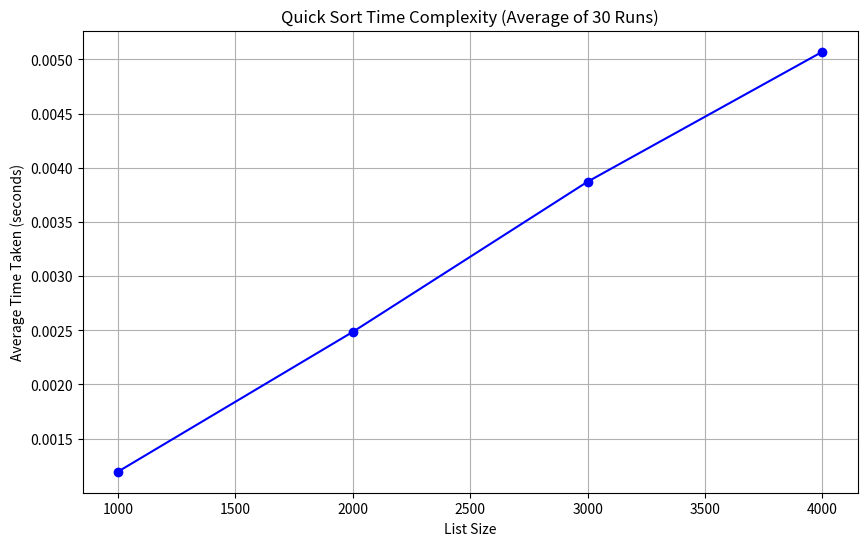

The matplotlib source for this figure:
import random
import time
import matplotlib.pyplot as plt
import os

def quick_sort(arr):
    if len(arr) <= 1:
        return arr
    pivot = arr[len(arr) // 2]
    left = [x for x in arr if x < pivot]
    middle = [x for x in arr if x == pivot]
    right = [x for x in arr if x > pivot]
    return quick_sort(left) + middle + quick_sort(right)

def generate_random_list(size):
    return [random.randint(0, 10000) for _ in range(size)]

def save_list_to_file(lst, filename):
    with open(filename, 'w') as file:
        for item in lst:
            file.write(f"{item}\n")

def read_list_from_file(filename):
    with open(filename, 'r') as file:
        return [int(line.strip()) for line in file]

def measure_time_for_sorting(file_name):
    data = read_list_from_file(file_name)
    start_time = time.time()
    quick_sort(data)
    end_time = time.time()
    return end_time - start_time

def run_experiment(sizes, num_runs):
    avg_times = []
    for size in sizes:
        file_name = f"random_list_{size}.txt"
        if not os.path.exists(file_name):
            print(f"Generating and saving list of size {size} to {file_name}...")
            random_list = generate_random_list(size)
            save_list_to_file(random_list, file_name)
        else:
            print(f"File {file_name} already exists. Skipping generation.")
        
        times = []
        for _ in range(num_runs):
            print(f"Sorting list from file {file_name} (run {_ + 1})...")
            elapsed_time = measure_time_for_sorting(file_name)
            times.append(elapsed_time)
            print(f"Time taken: {elapsed_time:.4f} seconds")
        
        avg_time = sum(times) / num_runs
        avg_times.append(avg_time)
        print(f"Average time for list size {size}: {avg_time:.4f} seconds")
    
    return avg_times

# Define the sizes of the lists and number of runs
sizes = [1000, 2000, 3000, 4000]
num_runs = 30

# Run the experiment and get average times
avg_times = run_experiment(sizes, num_runs)

# Plot the results
plt.figure(figsize=(10, 6))
plt.plot(sizes, avg_times, marker='o', linestyle='-', color='b')
plt.xlabel('List Size')
plt.ylabel('Average Time Taken (seconds)')
plt.title(f'Quick Sort Time Complexity (Average of {num_runs} Runs)')
plt.grid(True)
plt.show()
